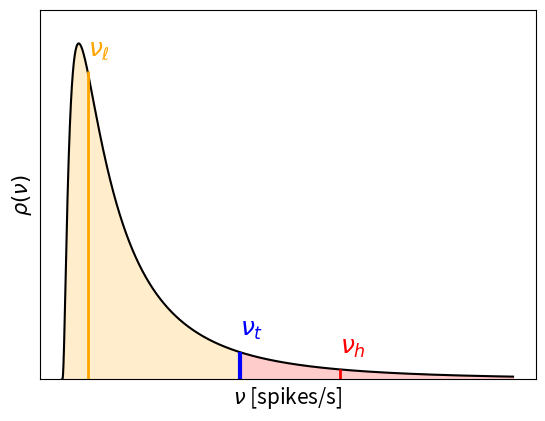

Write the Python code that produced this figure.
import numpy as np
import matplotlib.pyplot as plt
from scipy.special import erfinv
import math
import random

pi = math.pi

x=np.linspace(0.001,10,10000);

def erfm1(x):
    return np.sqrt(2.0)*erfinv(2.0*x - 1.0)

#questi sono i valori reali della nostra simulazione
sigma_log= 1.12
mu_log=0.0894999

#valori inventati per r_t r_h e r_l, giusto per rendere intuitivo il
#concetto

x_t=4
x_l=0.65
x_h=6.2

lognormale= 1.0/np.sqrt((2*pi))* np.exp(-(np.log(x-mu_log)**2)/(2.0*sigma_log**2))/(x*sigma_log)

def lognormal(x):
    return(1.0/np.sqrt((2*pi))* np.exp(-(np.log(x-mu_log)**2)/(2.0*sigma_log**2))/(x*sigma_log))

plt.figure(1)
plt.plot(x, lognormale, '-', color='black')
plt.vlines(x_t, 0, lognormal(x_t), colors = "blue", linestyles='solid', linewidth=3.0)
plt.vlines(x_h, 0, lognormal(x_h), colors = "red", linestyles='solid', linewidth=2.0)
plt.vlines(x_l, 0, lognormal(x_l), colors = "orange", linestyles='solid', linewidth=2.0)
plt.fill_between(np.linspace(0, x_t, x_t*10001//10), lognormal(np.linspace(0, x_t, x_t*10001//10)), color='orange', alpha=0.2)
plt.fill_between(np.linspace(x_t, 10, (10-x_t)*10001//10), lognormal(np.linspace(x_t, 10, (10-x_t)*10001//10)), color='red', alpha=0.2)

plt.text(x_t, lognormal(x_t)+0.025, r"$\nu_t$", color = "blue", fontsize=18, fontweight='bold')
plt.text(x_h, lognormal(x_h)+0.025, r"$\nu_h$", color = "red", fontsize=18, fontweight='bold')
plt.text(x_l, lognormal(x_l)+0.025, r"$\nu_{\ell}$", color = "orange", fontsize=18, fontweight='bold')

plt.xticks([], [])
plt.yticks([], [])
plt.xlabel(r"$\nu$ [spikes/s]", fontsize=15)
plt.ylabel(r"$\rho(\nu)$", fontsize=15)

plt.ylim(0,0.575)
plt.savefig('lognormal_dist.png')










plt.show()








